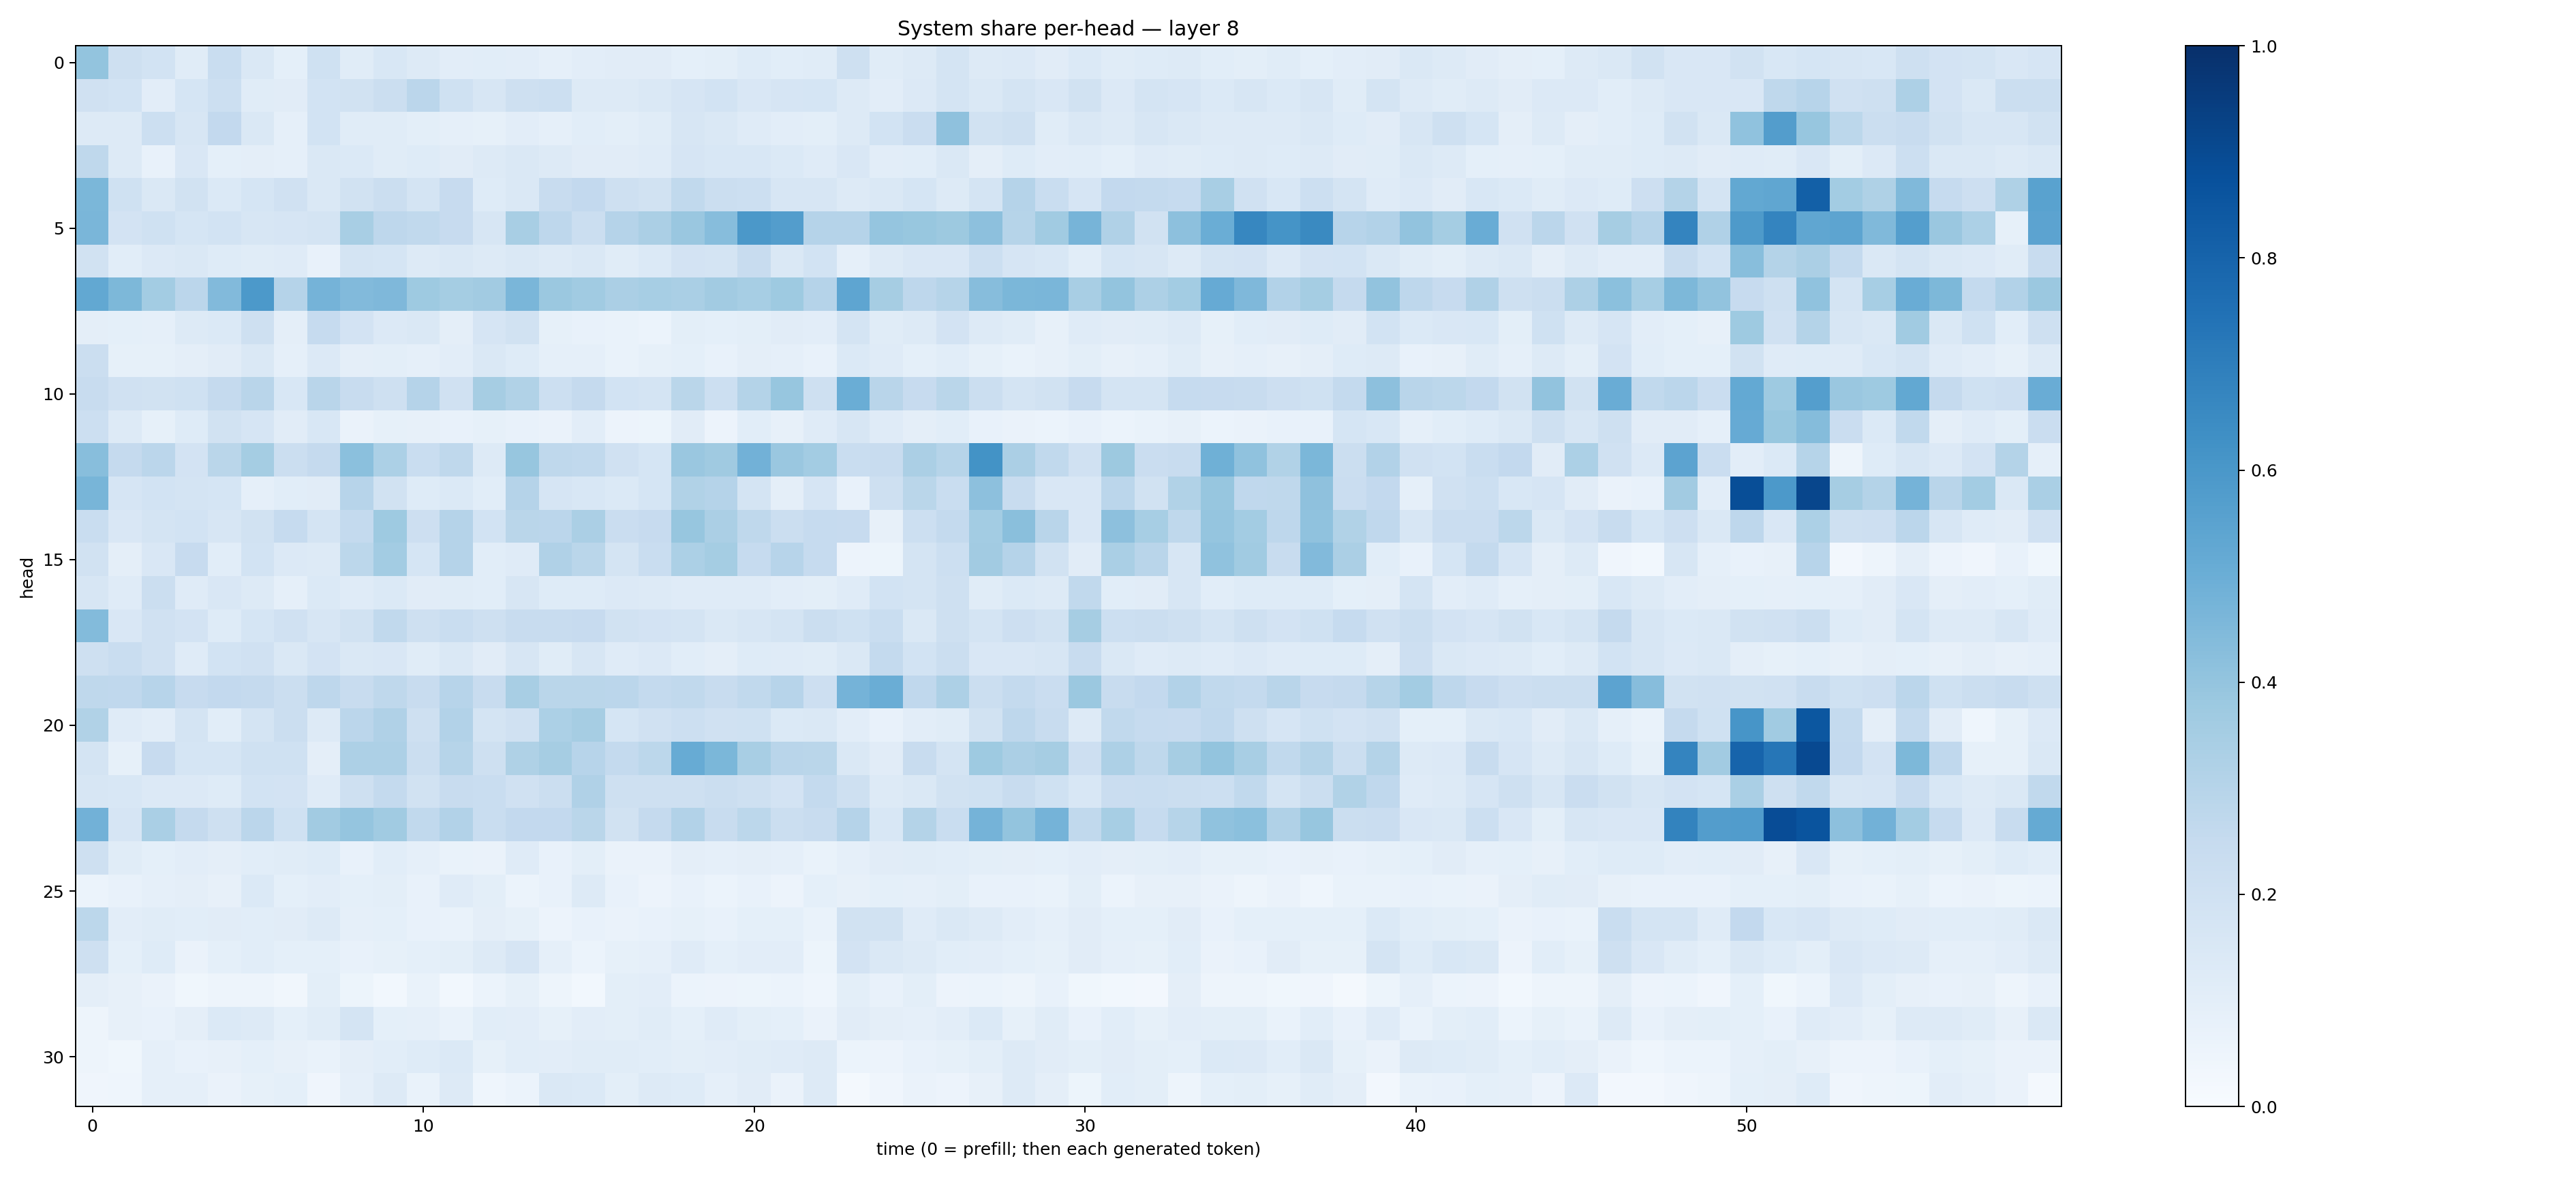

The table this chart was drawn from, first rows:
0.3994263, 0.20641531, 0.18400937, 0.11706182, 0.23390277, 0.14697993, 0.091059275, 0.20036793, 0.11596558, 0.15276343, 0.12822947, 0.10225452, 0.10912987, 0.103483215, 0.086186364, 0.102742195, 0.1099463, 0.11099144, 0.092943855, 0.10009999, 0.12149573, 0.10795858, 0.11681549, 0.20579247
0.199, 0.1854, 0.1047, 0.1712, 0.2151, 0.1152, 0.1124, 0.1871, 0.1887, 0.2238, 0.2848, 0.2002, 0.162, 0.2088, 0.2181, 0.1258, 0.13, 0.145, 0.166, 0.1837, 0.1519, 0.1643, 0.1701, 0.125
0.1306, 0.1257, 0.2157, 0.1627, 0.261, 0.1424, 0.08659, 0.1845, 0.1152, 0.1143, 0.1014, 0.08913, 0.08448, 0.1026, 0.08629, 0.1082, 0.1002, 0.1166, 0.1564, 0.1413, 0.1203, 0.1024, 0.09907, 0.1256
0.2698, 0.1285, 0.07547, 0.1516, 0.09118, 0.09533, 0.0893, 0.142, 0.1377, 0.1158, 0.1239, 0.1127, 0.1322, 0.1416, 0.1299, 0.113, 0.1107, 0.1181, 0.1668, 0.1555, 0.1545, 0.1385, 0.1173, 0.1512
0.4603, 0.1996, 0.1443, 0.195, 0.1403, 0.1716, 0.1957, 0.1462, 0.1878, 0.2254, 0.1746, 0.2437, 0.1229, 0.1429, 0.2391, 0.2588, 0.2042, 0.1939, 0.2644, 0.2192, 0.2161, 0.1631, 0.1591, 0.1297
0.4628, 0.1798, 0.2028, 0.1718, 0.1871, 0.1583, 0.1645, 0.1753, 0.3436, 0.2762, 0.2652, 0.246, 0.1574, 0.3412, 0.2759, 0.2213, 0.304, 0.3347, 0.384, 0.43, 0.5949, 0.5719, 0.3044, 0.3044
0.1915, 0.1076, 0.1329, 0.1414, 0.1245, 0.1167, 0.1176, 0.0778, 0.1729, 0.1707, 0.1321, 0.1419, 0.1256, 0.1416, 0.1251, 0.1465, 0.1159, 0.1398, 0.1833, 0.1738, 0.2362, 0.1455, 0.1871, 0.08981
0.5247, 0.4565, 0.3581, 0.282, 0.4419, 0.591, 0.3038, 0.4758, 0.4432, 0.4527, 0.3744, 0.3546, 0.3615, 0.4613, 0.3816, 0.3643, 0.3341, 0.347, 0.3388, 0.362, 0.3445, 0.3721, 0.3024, 0.5388
0.09511, 0.09264, 0.08897, 0.126, 0.1396, 0.208, 0.09566, 0.2468, 0.1831, 0.1367, 0.1482, 0.09608, 0.166, 0.1876, 0.08482, 0.07616, 0.06889, 0.05893, 0.1011, 0.09201, 0.09832, 0.1129, 0.1017, 0.1773
0.2227, 0.08401, 0.08564, 0.09524, 0.1105, 0.1416, 0.08597, 0.1359, 0.09703, 0.1006, 0.08894, 0.104, 0.1427, 0.1218, 0.08763, 0.08725, 0.06992, 0.08337, 0.09293, 0.07807, 0.09551, 0.08732, 0.07471, 0.1369
0.2418, 0.1982, 0.1944, 0.2029, 0.2528, 0.2914, 0.1542, 0.2896, 0.2364, 0.2059, 0.3034, 0.1971, 0.3513, 0.316, 0.2172, 0.2512, 0.1849, 0.1788, 0.2872, 0.216, 0.3069, 0.3932, 0.2055, 0.502
0.2186, 0.1253, 0.08253, 0.125, 0.1918, 0.1655, 0.1127, 0.1559, 0.066, 0.08582, 0.07885, 0.0753, 0.08294, 0.07686, 0.06423, 0.1032, 0.05483, 0.05358, 0.11, 0.05792, 0.1058, 0.08123, 0.1195, 0.1608
0.4296, 0.251, 0.2813, 0.183, 0.2884, 0.3528, 0.2203, 0.2526, 0.4193, 0.3317, 0.2325, 0.2705, 0.1285, 0.3931, 0.2717, 0.2634, 0.1963, 0.1714, 0.3847, 0.3675, 0.4819, 0.3864, 0.3564, 0.2339
0.4665, 0.1663, 0.1857, 0.1785, 0.171, 0.08768, 0.1067, 0.1103, 0.2963, 0.1908, 0.1211, 0.1376, 0.1082, 0.3011, 0.1655, 0.1531, 0.139, 0.1697, 0.313, 0.3043, 0.1753, 0.09617, 0.1651, 0.07117
0.2312, 0.1518, 0.1769, 0.1854, 0.1566, 0.195, 0.2491, 0.1776, 0.257, 0.3731, 0.2139, 0.3016, 0.185, 0.2889, 0.2824, 0.3358, 0.2276, 0.2437, 0.3909, 0.335, 0.271, 0.2251, 0.2498, 0.2452
0.1903, 0.09703, 0.1491, 0.2454, 0.1073, 0.1853, 0.1349, 0.1284, 0.2809, 0.3581, 0.1699, 0.3012, 0.1062, 0.1206, 0.319, 0.2876, 0.177, 0.2325, 0.3315, 0.352, 0.2491, 0.2942, 0.2499, 0.05563
0.1604, 0.1205, 0.2222, 0.1206, 0.1498, 0.129, 0.0885, 0.14, 0.1196, 0.1377, 0.111, 0.1139, 0.1066, 0.1572, 0.1245, 0.1249, 0.1348, 0.1271, 0.1174, 0.121, 0.1179, 0.1041, 0.1, 0.1195
0.4384, 0.1519, 0.1983, 0.1823, 0.1233, 0.1682, 0.1983, 0.1602, 0.1937, 0.2632, 0.2046, 0.2311, 0.2065, 0.2401, 0.2373, 0.2453, 0.1904, 0.1808, 0.1722, 0.1446, 0.1623, 0.1757, 0.2257, 0.2017
0.2102, 0.2342, 0.196, 0.1195, 0.1843, 0.1972, 0.1456, 0.1803, 0.1467, 0.1492, 0.1151, 0.1411, 0.1095, 0.1563, 0.1147, 0.1607, 0.1204, 0.1354, 0.1055, 0.09443, 0.1243, 0.1189, 0.1167, 0.1425
0.271, 0.2673, 0.2965, 0.2447, 0.2617, 0.2509, 0.2217, 0.2762, 0.2396, 0.2702, 0.2356, 0.2935, 0.2387, 0.3426, 0.2871, 0.2853, 0.2847, 0.2542, 0.2652, 0.235, 0.2649, 0.295, 0.2133, 0.4763
0.3164, 0.1185, 0.1017, 0.1735, 0.1085, 0.1734, 0.2255, 0.128, 0.2824, 0.3192, 0.2078, 0.3092, 0.1763, 0.1979, 0.3288, 0.3514, 0.1715, 0.1973, 0.2167, 0.1981, 0.202, 0.1392, 0.1453, 0.1047
0.1734, 0.08476, 0.2454, 0.1715, 0.1686, 0.2029, 0.2003, 0.0973, 0.3247, 0.3247, 0.2195, 0.2984, 0.2101, 0.3223, 0.3477, 0.294, 0.2573, 0.28, 0.5102, 0.4602, 0.3411, 0.2899, 0.2863, 0.1429
0.1573, 0.1552, 0.1337, 0.1357, 0.1216, 0.1845, 0.181, 0.1204, 0.2092, 0.2556, 0.1922, 0.2399, 0.2311, 0.1984, 0.2197, 0.3174, 0.2039, 0.2099, 0.204, 0.2258, 0.2079, 0.1807, 0.2573, 0.2043
0.481, 0.1671, 0.3373, 0.2508, 0.2089, 0.2849, 0.2, 0.3601, 0.3954, 0.3639, 0.2643, 0.3102, 0.2339, 0.26, 0.2604, 0.2863, 0.1902, 0.2506, 0.3114, 0.2419, 0.2807, 0.2204, 0.2393, 0.3013
0.2074, 0.1168, 0.09311, 0.1019, 0.09519, 0.1077, 0.1135, 0.1216, 0.07641, 0.1082, 0.08734, 0.06765, 0.06626, 0.1175, 0.07323, 0.1014, 0.06399, 0.0631, 0.09552, 0.08837, 0.09723, 0.08709, 0.06839, 0.0861
0.06104, 0.07032, 0.08808, 0.09604, 0.08169, 0.1373, 0.09338, 0.1017, 0.09094, 0.0991, 0.07538, 0.1183, 0.1006, 0.06161, 0.07123, 0.1288, 0.07048, 0.0581, 0.07511, 0.05865, 0.07217, 0.05598, 0.09023, 0.07914
0.2799, 0.1035, 0.1135, 0.1067, 0.1129, 0.1071, 0.1097, 0.1278, 0.08752, 0.09192, 0.07043, 0.07012, 0.09505, 0.0834, 0.05708, 0.07252, 0.06406, 0.07778, 0.08286, 0.07734, 0.09145, 0.09374, 0.07023, 0.1876
0.2041, 0.09028, 0.1217, 0.06637, 0.09011, 0.1062, 0.09338, 0.09315, 0.07404, 0.08472, 0.09318, 0.1004, 0.1295, 0.1649, 0.08602, 0.06055, 0.08491, 0.08923, 0.1175, 0.09238, 0.1053, 0.1043, 0.05295, 0.1836
0.0962, 0.07856, 0.06605, 0.03828, 0.04966, 0.05033, 0.0341, 0.09851, 0.05373, 0.02942, 0.07009, 0.02968, 0.06068, 0.08564, 0.04808, 0.02905, 0.1002, 0.104, 0.062, 0.0573, 0.05253, 0.06224, 0.04326, 0.09766
0.04708, 0.07953, 0.07593, 0.09621, 0.1399, 0.1327, 0.09279, 0.1152, 0.178, 0.09079, 0.08777, 0.069, 0.1091, 0.1026, 0.08473, 0.1053, 0.1008, 0.1162, 0.09095, 0.119, 0.09882, 0.09237, 0.06273, 0.113
0.04773, 0.03561, 0.08719, 0.07519, 0.07973, 0.09258, 0.08013, 0.06925, 0.09553, 0.1093, 0.1248, 0.1374, 0.08559, 0.1076, 0.1017, 0.1142, 0.114, 0.1077, 0.1003, 0.1024, 0.1147, 0.1207, 0.1277, 0.05937
0.04154, 0.04535, 0.08983, 0.08915, 0.06636, 0.08497, 0.09167, 0.04061, 0.08902, 0.1254, 0.06969, 0.1283, 0.04373, 0.06103, 0.1466, 0.1379, 0.09881, 0.127, 0.1245, 0.08642, 0.111, 0.06435, 0.1293, 0.02261
